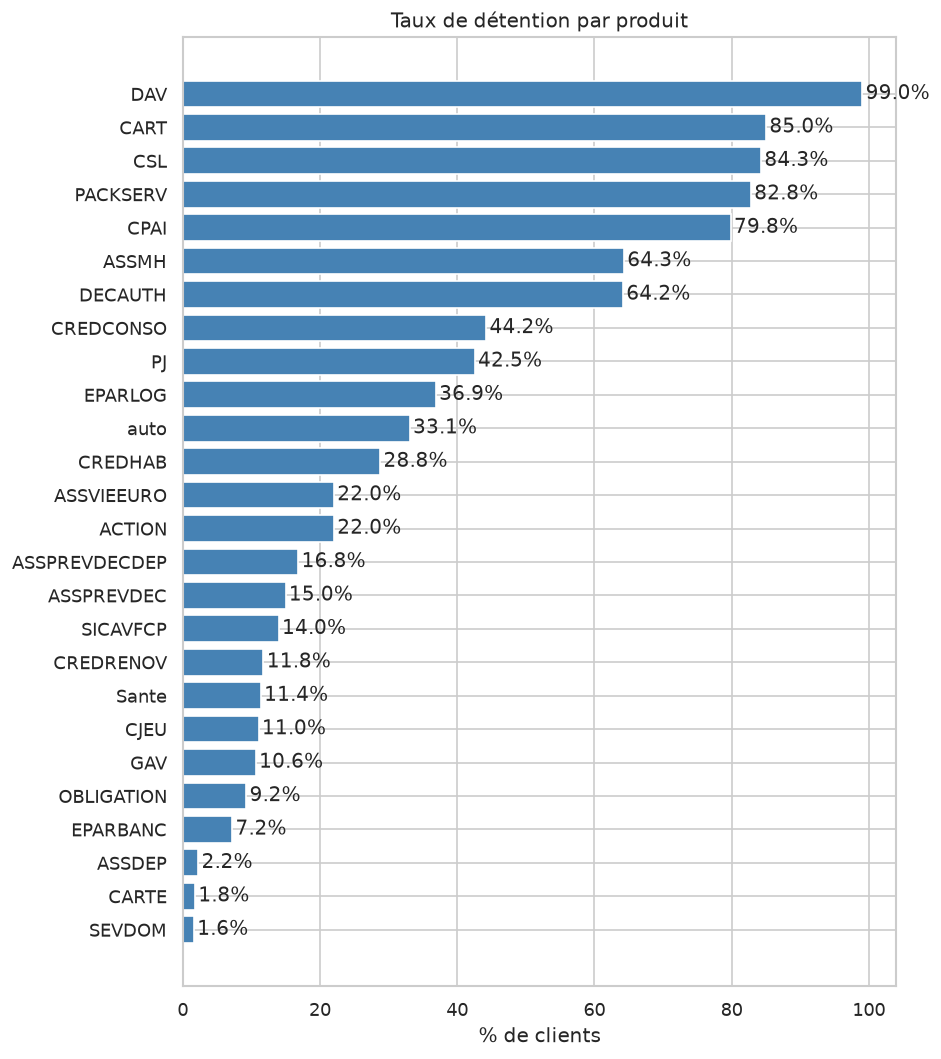

The data file committed next to this chart (first rows):
, libelle, effectif, taux_detention_%
DAV, Détention DAV - Compte Courant - Compte …, 71968, 99.04
CART, Détention carte bancaire, 61772, 85.01
CSL, Comptes sur livret, 61241, 84.28
PACKSERV, Détention Package Services DAV, 60165, 82.8
CPAI, Détention carte de paiement, 58023, 79.85
ASSMH, Contrat Habitation, 46720, 64.3
DECAUTH, Détention Découvert Authorisé, 46617, 64.15
CREDCONSO, Crédit conso, 32127, 44.21
PJ, Contrat Assistance Juridique, 30914, 42.54
EPARLOG, Compte epargne logement, 26795, 36.87
auto, Contrat Assurance Auto, 24028, 33.07
CREDHAB, Crédit habitat, 20902, 28.76
ASSVIEEURO, Top ass vie ou pep ass en euros, 16003, 22.02
ACTION, Top actions, 16002, 22.02
ASSPREVDECDEP, Détention Assurances prévoyance déces ou…, 12226, 16.83
ASSPREVDEC, Assurance Prévoyance décès, 10876, 14.97
SICAVFCP, SICAV FCP, 10153, 13.97
CREDRENOV, Crédit Renovation, 8541, 11.75
Sante, Contrat Assurance Santé, 8259, 11.37
CJEU, Détention carte jeune, 8027, 11.05
GAV, Contrat Assurance GAV, 7725, 10.63
OBLIGATION, Obligations, 6717, 9.24
EPARBANC, Epargnes Bancaires, 5224, 7.19
ASSDEP, Assurance Prévoyance dépendance/invalidi…, 1631, 2.24
CARTE, Détention cartes, 1288, 1.77
SEVDOM, Abonnement offre de service à domicile, 1173, 1.61
